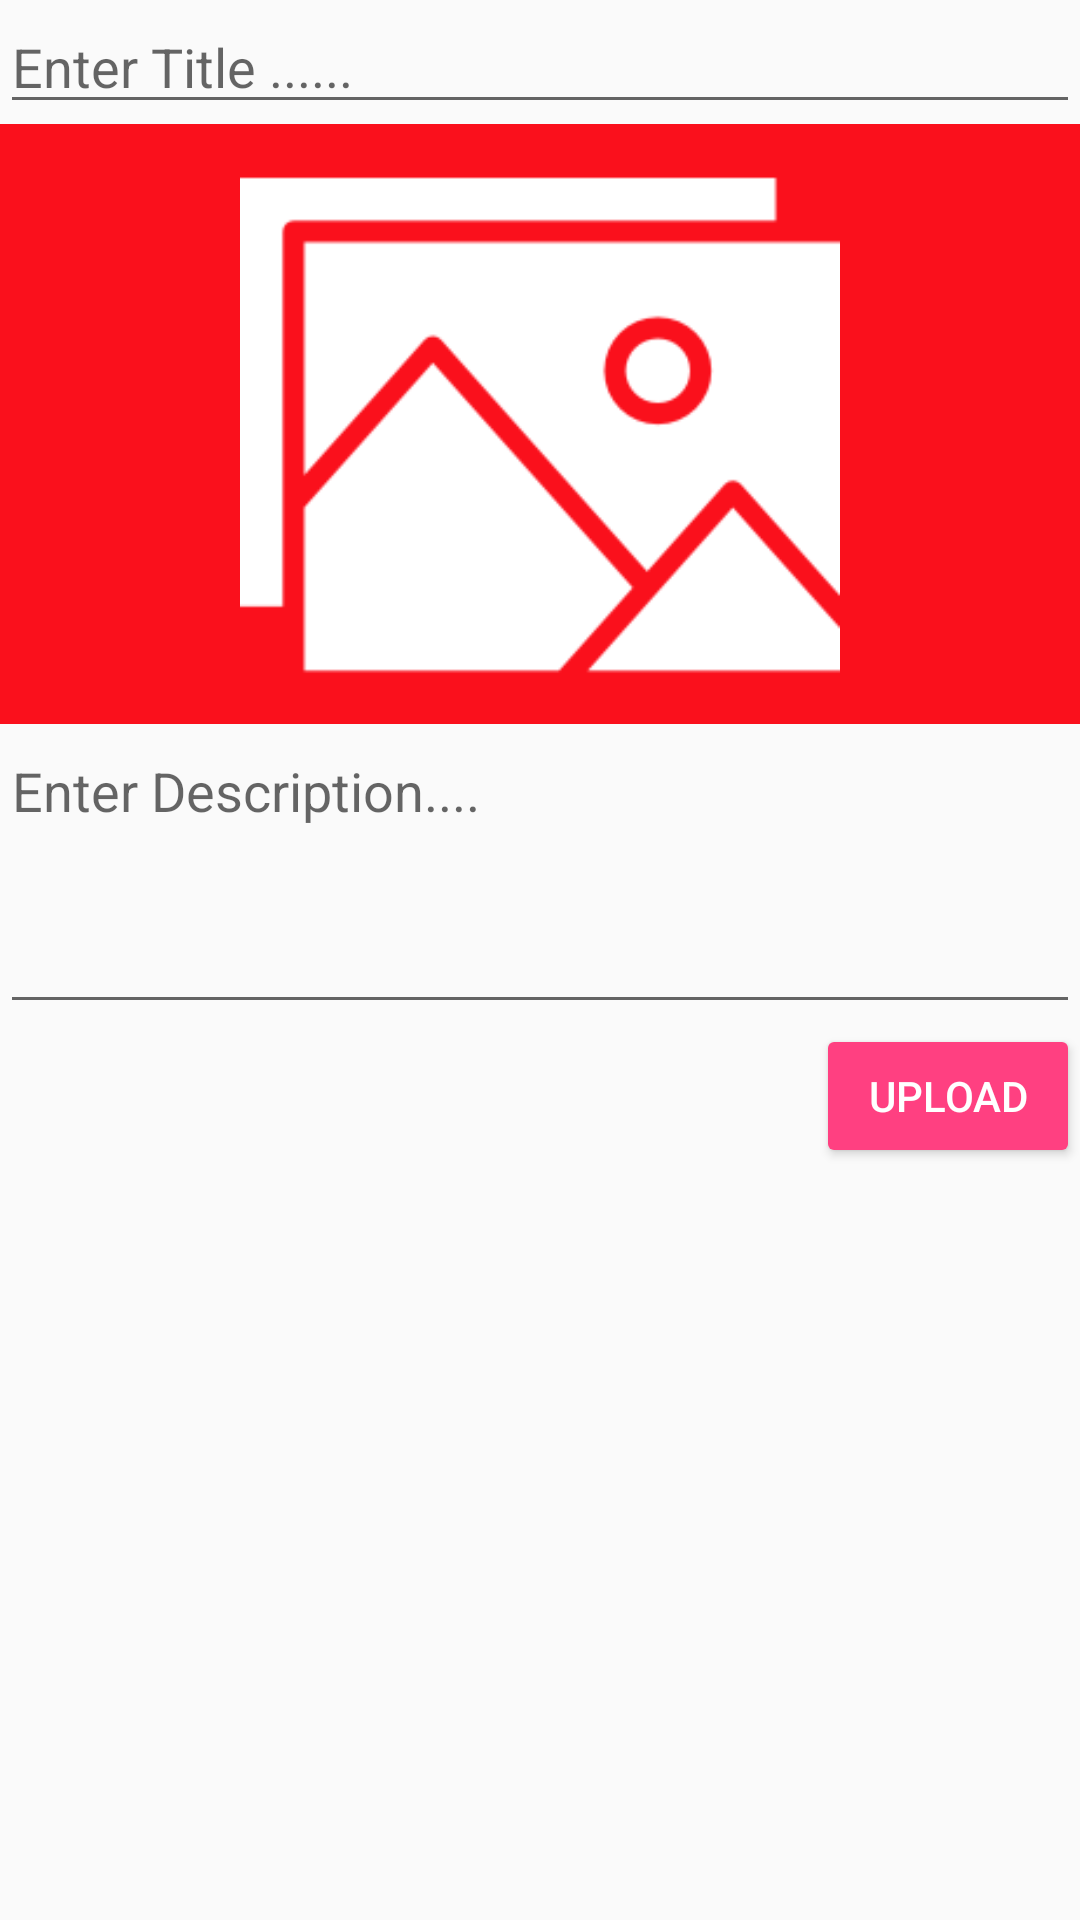

Android layout source for this screen:
<!-- AndroidManifest.xml: application theme AppTheme -->
<!-- res/layout/activity_upload.xml -->
<?xml version="1.0" encoding="utf-8"?>
<ScrollView xmlns:android="http://schemas.android.com/apk/res/android"
    xmlns:tools="http://schemas.android.com/tools"
    android:id="@+id/activity_upload"
    android:layout_width="match_parent"
    android:layout_height="match_parent"
    tools:context="com.example.home.Pictfirebase.upload">
    <LinearLayout
        android:layout_width="match_parent"
        android:layout_height="wrap_content"
        android:orientation="vertical">
        <EditText
            android:id="@+id/uptitle"
            android:layout_width="match_parent"
            android:layout_height="wrap_content"
            android:hint="Enter Title ......"
            android:singleLine="true"/>
        <ImageView
            android:layout_width="match_parent"
            android:layout_height="200dp"
            android:src="@drawable/picture"
            android:background="@color/colorPrimary"
            android:id="@+id/upimage"/>
        <EditText
            android:layout_width="match_parent"
            android:layout_height="wrap_content"
            android:hint="Enter Description...."
            android:minHeight="100dp"
            android:gravity="top"
            android:id="@+id/updesc"
            />
        <Button
            android:layout_width="wrap_content"
            android:layout_height="wrap_content"
            android:text="@string/upload"
            style="@style/Base.Widget.AppCompat.Button.Colored"
            android:layout_gravity="end"
            android:id="@+id/upbtn"/>
    </LinearLayout>

</ScrollView>
<!-- resources referenced by this layout -->
<resources>
  <color name="colorPrimary">#fa101c</color>
  <!-- drawable picture: png bitmap (drawable, 4583 bytes) -->
  <string name="upload">Upload</string>
  <style name="AppTheme" parent="Theme.AppCompat.Light.DarkActionBar">
          
          <item name="colorPrimary">@color/colorPrimary</item>
          <item name="colorPrimaryDark">@color/colorPrimary</item>
          <item name="colorAccent">@color/colorAccent</item>
      </style>
  <color name="colorAccent">#FF4081</color>
</resources>
